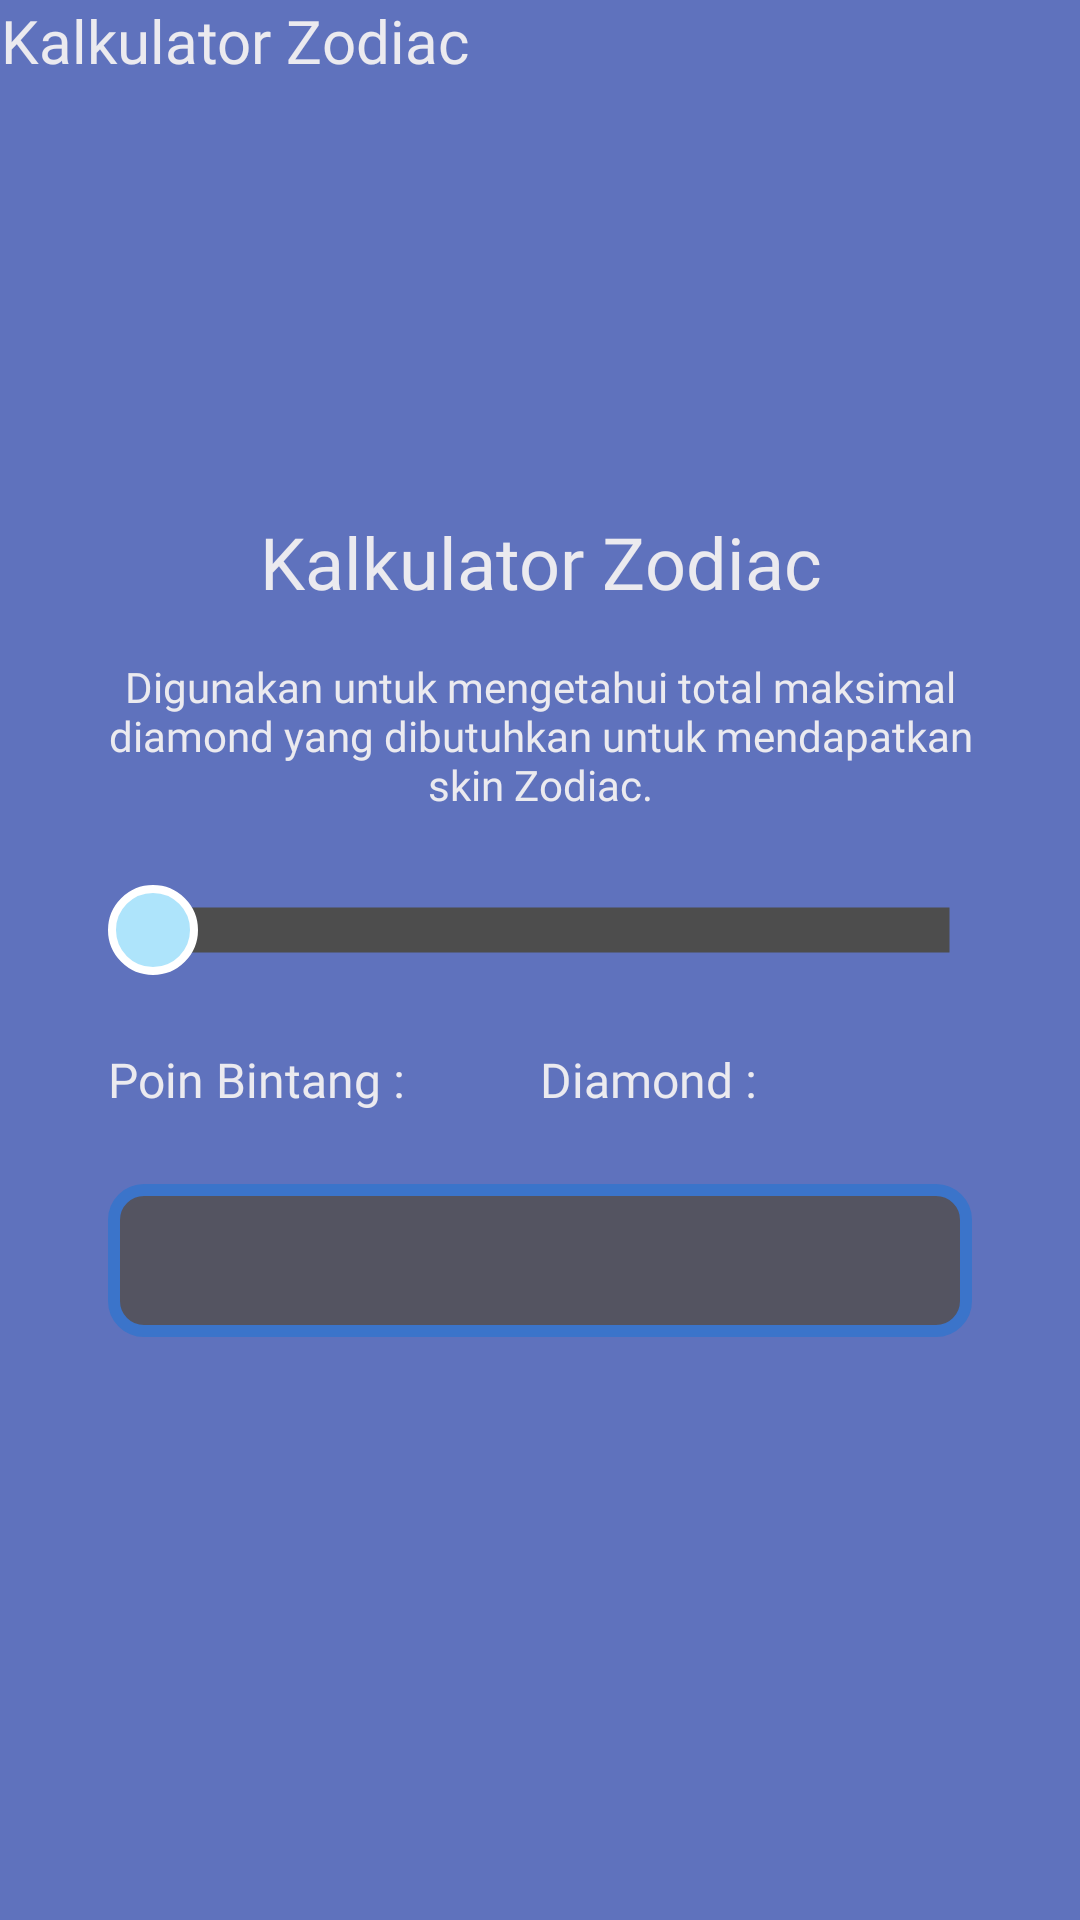

The Android layout XML behind this screen, and the referenced resources:
<!-- AndroidManifest.xml: application theme Theme.Neoz -->
<!-- res/layout/activity_zdc.xml -->
<?xml version="1.0" encoding="utf-8"?>
<androidx.constraintlayout.widget.ConstraintLayout
    xmlns:android="http://schemas.android.com/apk/res/android"
    xmlns:app="http://schemas.android.com/apk/res-auto"
    xmlns:tools="http://schemas.android.com/tools"
    android:id="@+id/main"
    android:layout_width="match_parent"
    android:layout_height="match_parent"
    tools:context=".zdc"
    android:background="@color/background">


    
    <androidx.constraintlayout.widget.Guideline
        android:id="@+id/guidelineStart"
        android:layout_width="wrap_content"
        android:layout_height="wrap_content"
        android:orientation="vertical"
        app:layout_constraintGuide_percent="0.1" />

    <androidx.constraintlayout.widget.Guideline
        android:id="@+id/guidelineEnd"
        android:layout_width="wrap_content"
        android:layout_height="wrap_content"
        android:orientation="vertical"
        app:layout_constraintGuide_percent="0.9" />

    
    <androidx.appcompat.widget.Toolbar
        android:id="@+id/toolbar"
        android:layout_width="match_parent"
        android:layout_height="?attr/actionBarSize"
        android:theme="@style/ThemeOverlay.AppCompat.ActionBar"
        app:popupTheme="@style/ThemeOverlay.AppCompat.Light"
        app:layout_constraintTop_toTopOf="parent"
        app:layout_constraintStart_toStartOf="parent"
        app:layout_constraintEnd_toEndOf="parent">

        <TextView
            android:id="@+id/toolbartitle"
            android:layout_width="wrap_content"
            android:layout_height="wrap_content"
            android:text="Kalkulator Zodiac"
            android:fontFamily="@font/poppinsbold"
            android:textSize="20sp"
            android:textColor="@color/font"
            android:gravity="center"/>
    </androidx.appcompat.widget.Toolbar>

    
    <ImageView
        android:id="@+id/logo"
        android:layout_width="0dp"
        android:layout_height="0dp"
        android:layout_marginTop="16dp"
        android:src="@drawable/logo_new"
        app:layout_constraintTop_toBottomOf="@id/toolbar"
        app:layout_constraintStart_toStartOf="@id/guidelineStart"
        app:layout_constraintEnd_toEndOf="@id/guidelineEnd"
        app:layout_constraintWidth_percent="0.8"
        app:layout_constraintHeight_percent="0.2" />
    <TextView
        android:id="@+id/titledesk"
        android:layout_width="0dp"
        android:layout_height="wrap_content"
        android:text="Kalkulator Zodiac"
        android:textSize="24sp"
        android:fontFamily="@font/poppinsbold"
        android:textColor="@color/font"
        android:gravity="center"
        app:layout_constraintTop_toBottomOf="@id/logo"
        app:layout_constraintStart_toStartOf="@id/guidelineStart"
        app:layout_constraintEnd_toEndOf="@id/guidelineEnd"
        app:layout_constraintWidth_percent="0.8" />

    
    <TextView
        android:id="@+id/titleDescription"
        android:layout_width="0dp"
        android:layout_height="wrap_content"
        android:text="Digunakan untuk mengetahui total maksimal diamond yang dibutuhkan untuk mendapatkan skin Zodiac."
        android:textAlignment="center"
        android:textSize="14sp"
        android:fontFamily="@font/poppinsregular"
        android:textColor="@color/font"
        android:layout_marginTop="16dp"
        app:layout_constraintTop_toBottomOf="@id/titledesk"
        app:layout_constraintStart_toStartOf="@id/guidelineStart"
        app:layout_constraintEnd_toEndOf="@id/guidelineEnd"
        app:layout_constraintWidth_percent="0.8"/>

    
    <SeekBar
        android:id="@+id/magicWheelSeekBar"
        android:layout_width="0dp"
        android:layout_height="wrap_content"
        android:layout_marginTop="24dp"
        app:layout_constraintTop_toBottomOf="@id/titleDescription"
        app:layout_constraintStart_toStartOf="@id/guidelineStart"
        app:layout_constraintEnd_toEndOf="@id/guidelineEnd"
        app:layout_constraintWidth_percent="0.8"
        android:progressDrawable="@drawable/seekbar_progress"
        android:thumb="@drawable/seekbar_thumb"
        android:thumbOffset="0dp"/>

    
    <LinearLayout
        android:id="@+id/statsContainer"
        android:layout_width="0dp"
        android:layout_height="wrap_content"
        android:orientation="horizontal"
        android:layout_marginTop="24dp"
        app:layout_constraintTop_toBottomOf="@id/magicWheelSeekBar"
        app:layout_constraintStart_toStartOf="@id/guidelineStart"
        app:layout_constraintEnd_toEndOf="@id/guidelineEnd"
        app:layout_constraintWidth_percent="0.8">

        <LinearLayout
            android:layout_width="0dp"
            android:layout_height="wrap_content"
            android:layout_weight="1"
            android:orientation="horizontal">

            <TextView
                android:layout_width="wrap_content"
                android:layout_height="wrap_content"
                android:text="Poin Bintang : "
                android:textColor="@color/font"
                android:fontFamily="@font/poppinsbold"
                android:textSize="16sp"/>

            <TextView
                android:id="@+id/starPointsValue"
                android:layout_width="wrap_content"
                android:layout_height="wrap_content"
                android:textColor="@color/font"
                android:fontFamily="@font/poppinsbold"
                android:textSize="16sp"
                tools:text="0"/>
        </LinearLayout>

        <LinearLayout
            android:layout_width="0dp"
            android:layout_height="wrap_content"
            android:layout_weight="1"
            android:orientation="horizontal">

            <TextView
                android:layout_width="wrap_content"
                android:layout_height="wrap_content"
                android:text="Diamond : "
                android:textColor="@color/font"
                android:fontFamily="@font/poppinsbold"
                android:textSize="16sp"/>

            <TextView
                android:id="@+id/diamondValue"
                android:layout_width="wrap_content"
                android:layout_height="wrap_content"
                android:textColor="@color/font"
                android:fontFamily="@font/poppinsbold"
                android:textSize="16sp"
                tools:text="1700"/>
        </LinearLayout>
    </LinearLayout>

    
    <TextView
        android:id="@+id/result_text"
        android:layout_width="0dp"
        android:layout_height="wrap_content"
        android:layout_marginTop="24dp"
        android:background="@drawable/btnsum"
        android:padding="16dp"
        android:textAlignment="center"
        android:textColor="@color/font"
        android:fontFamily="@font/poppinsregular"
        android:textSize="14sp"
        app:layout_constraintTop_toBottomOf="@id/statsContainer"
        app:layout_constraintStart_toStartOf="@id/guidelineStart"
        app:layout_constraintEnd_toEndOf="@id/guidelineEnd"
        app:layout_constraintWidth_percent="0.8"/>

</androidx.constraintlayout.widget.ConstraintLayout>
<!-- resources referenced by this layout -->
<resources>
  <color name="background">#5f72bd</color>
  <color name="font">#EBEAEF</color>
  <!-- drawable btnsum (drawable) -->
  <?xml version="1.0" encoding="utf-8"?>
  <selector xmlns:android="http://schemas.android.com/apk/res/android">
      <item>
          <shape
              android:shape="rectangle">
              <solid android:color="#545461"/>
              <corners android:radius="10dp"/>
              <stroke android:color="#3B74CA"/>
              <stroke android:width="4dp"/>
          </shape>
      </item>
  
  
  </selector>
  <!-- drawable gradient (drawable) -->
  <?xml version="1.0" encoding="utf-8"?>
  <shape
      android:shape="rectangle"
      xmlns:android="http://schemas.android.com/apk/res/android">
  <gradient
      android:startColor = "#466093"
      android:centerColor = "#74698C"
      android:endColor = "#3B74CA"
      android:angle = "135"
      android:type = "linear"
  
      />
  </shape>
  <!-- drawable seekbar_progress (drawable) -->
  <layer-list xmlns:android="http://schemas.android.com/apk/res/android">
      
      <item android:id="@android:id/background">
          <shape android:shape="line">
              <stroke android:width="15dp" android:color="#4D4D4D"/>
  
  
          </shape>
      </item>
  
      
      <item android:id="@android:id/progress">
          <clip>
              <shape android:shape="line">
                  <stroke android:width="15dp" android:color="#5D8AFF"/>
  
  
  
              </shape>
          </clip>
      </item>
  </layer-list>
  <!-- drawable seekbar_thumb (drawable) -->
  <layer-list xmlns:android="http://schemas.android.com/apk/res/android">
      
  
  
  
  
  
  
  
      
  
  
  
  
  
  
  
      
      <item>
          <shape android:shape="oval">
              <size android:width="30dp" android:height="30dp"/>
              <solid android:color="#AEE4FB"/>  
              <stroke android:width="2.5dp" android:color="@color/white"/>
          </shape>
      </item>
  </layer-list>
  <color name="white">#FFFFFFFF</color>
</resources>
